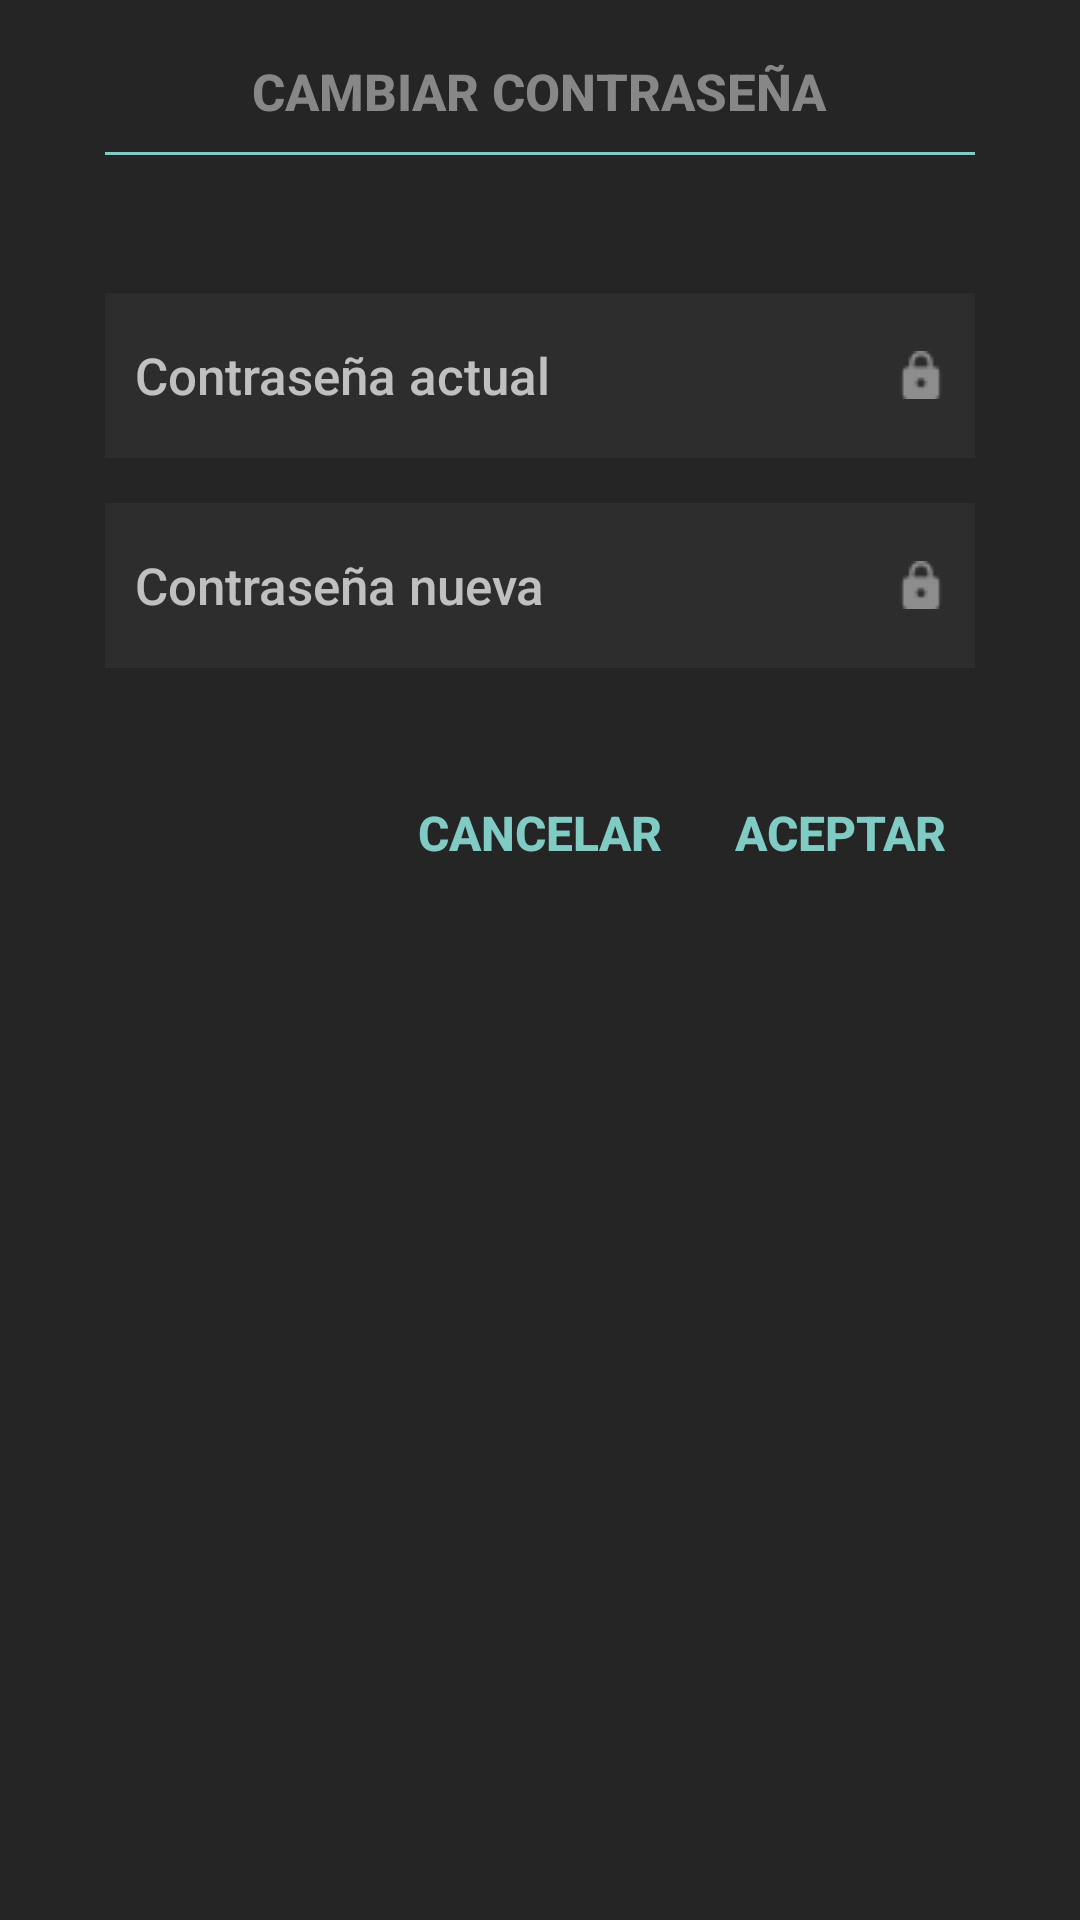

This screen was rendered from an Android layout file. Write that file and the resources it references.
<!-- AndroidManifest.xml: application theme AppTheme -->
<!-- res/layout/change_password.xml -->
<?xml version="1.0" encoding="utf-8"?>
<RelativeLayout xmlns:android="http://schemas.android.com/apk/res/android"
    android:layout_width="match_parent" android:layout_height="match_parent"
    android:background="@drawable/alertdialog_corners_round">


    <ScrollView
        android:layout_width="match_parent"
        android:layout_height="wrap_content"
        android:scrollbars="none">

        <RelativeLayout
            android:layout_width="match_parent"
            android:layout_height="wrap_content">


        <EditText
                style="@style/TextViewStyle"
                android:background="@color/colorEdittext"
                android:inputType="textPassword"
                android:hint="@string/changepassword_txtpassnew"
                android:id="@+id/changepassword_edt_passwordnew"
                android:drawableRight="@drawable/lock_password"
                android:layout_marginTop="15dp"
                android:layout_below="@+id/changepassword_edt_password"
                android:layout_alignStart="@+id/changepassword_edt_password"
                android:layout_width="290dp" />

            <TextView
                android:drawableStart="@drawable/linea"
                android:layout_width="wrap_content"
                android:layout_height="wrap_content"
                android:id="@+id/changepassword_txt_line"
                android:layout_below="@+id/changepassword_txt_tittle"
                android:layout_alignStart="@+id/changepassword_edt_password"
                android:layout_alignEnd="@+id/changepassword_edt_password" />

            <TextView
                android:text="@string/changepassword_title"
                android:textSize="17sp"
                android:textColor="@color/colorTitle"
                android:fontFamily="sans-serif-medium"
                android:layout_width="wrap_content"
                android:layout_height="wrap_content"
                android:layout_marginTop="19dp"
                android:id="@+id/changepassword_txt_tittle"
                android:textAllCaps="false"
                android:layout_alignParentTop="true"
                android:layout_centerHorizontal="true"
                android:textStyle="normal|bold" />

            <TextView
                android:text="@string/changepassword_txtAceptar"
                android:layout_width="90dp"
                android:layout_height="31dp"
                android:paddingTop="4dp"
                android:textAlignment="center"
                android:background="@drawable/button_circle_effect"
                android:layout_marginTop="40dp"
                android:id="@+id/changepassword_txt_aceptar"
                android:textSize="16sp"
                android:fontFamily="sans-serif-medium"
                android:textStyle="normal|bold"
                android:textColor="@color/colorAccent"
                android:layout_below="@+id/changepassword_edt_passwordnew"
                android:layout_alignEnd="@+id/changepassword_edt_passwordnew" />

            <EditText
                style="@style/TextViewStyle"
                android:background="@color/colorEdittext"
                android:inputType="textPassword"
                android:hint="@string/changepassword_txtpassactual"
                android:id="@+id/changepassword_edt_password"
                android:drawableRight="@drawable/lock_password"
                android:layout_marginTop="37dp"
                android:layout_width="290dp"
                android:layout_below="@+id/changepassword_txt_line"
                android:layout_centerHorizontal="true" />

            <TextView
                android:text="@string/changepassword_txtCancelar"
                android:layout_width="94dp"
                android:layout_height="31dp"
                android:paddingTop="4dp"
                android:textAlignment="center"
                android:background="@drawable/button_circle_effect"
                android:id="@+id/changepassword_txt_cancelar"
                android:textSize="16sp"
                android:fontFamily="sans-serif-medium"
                android:textStyle="normal|bold"
                android:textColor="@color/colorAccent"
                android:layout_alignBaseline="@+id/changepassword_txt_aceptar"
                android:layout_alignBottom="@+id/changepassword_txt_aceptar"
                android:layout_centerHorizontal="true" />

            <LinearLayout
                android:layout_width="350dp"
                android:layout_height="10dp"
                android:layout_below="@+id/changepassword_txt_aceptar"
                android:layout_centerHorizontal="true">
            </LinearLayout>

        </RelativeLayout>

    </ScrollView>

</RelativeLayout>
<!-- resources referenced by this layout -->
<resources>
  <color name="colorAccent">#80cbc4</color>
  <color name="colorEdittext">#2d2d2d</color>
  <color name="colorTitle">#f58b8b8b</color>
  <!-- drawable alertdialog_corners_round (drawable) -->
  <?xml version="1.0" encoding="utf-8"?>
  <shape xmlns:android="http://schemas.android.com/apk/res/android">
  
      <solid
          android:color="@color/colorbackground"
          />
  
      <corners
          android:bottomRightRadius="4dp"
          android:bottomLeftRadius="3dp"
          android:topRightRadius="4dp"
          android:topLeftRadius="4dp"/>
  
  </shape>
  <!-- drawable button_circle_effect (drawable) -->
  <?xml version="1.0" encoding="utf-8"?>
  <selector xmlns:android="http://schemas.android.com/apk/res/android"
      android:dither="true">
  
      <item android:state_pressed="true" android:drawable="@drawable/button_effect"/>
      <item android:state_focused="true" android:drawable="@drawable/button_effect"/>
  
  
  </selector>
  <!-- drawable linea: png bitmap (drawable, 165 bytes) -->
  <!-- drawable lock_password: png bitmap (drawable, 540 bytes) -->
  <string name="changepassword_title">CAMBIAR CONTRASEÑA</string>
  <string name="changepassword_txtAceptar">ACEPTAR</string>
  <string name="changepassword_txtCancelar">CANCELAR</string>
  <string name="changepassword_txtpassactual">Contraseña actual</string>
  <string name="changepassword_txtpassnew">Contraseña nueva</string>
  <style name="TextViewStyle">
          <item name="android:layout_height">55dp</item>
          <item name="android:textSize">17sp</item>
          <item name="android:paddingLeft">10dp</item>
          <item name="android:paddingRight">10dp</item>
          <item name="android:fontFamily">sans-serif-medium</item>
          <item name="android:textAlignment">viewStart</item>
      </style>
  <style name="AppTheme" parent="Theme.AppCompat.NoActionBar">
          
          <item name="colorPrimary">@color/colorPrimary</item>
          <item name="colorPrimaryDark">@color/colorPrimaryDark</item>
          <item name="colorAccent">@color/colorAccent</item>
          <item name="android:colorBackground">@color/colorbackground</item>
      </style>
  <color name="colorbackground">#FF252525</color>
  <!-- drawable button_effect (drawable) -->
  <?xml version="1.0" encoding="utf-8"?>
  <shape xmlns:android="http://schemas.android.com/apk/res/android">
  
      <solid
          android:color="#285e5e5e" />
  
      <stroke
          android:width="0dp"
          android:color="#00ffffff"/>
  
  </shape>
  <color name="colorPrimary">#37474f</color>
  <color name="colorPrimaryDark">#000000</color>
</resources>
